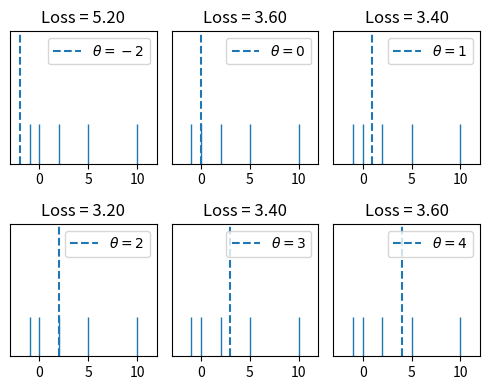

Write the Python code that produced this figure.
#!/usr/bin/env python
# coding: utf-8

# # Data Science: MAE an MSE 
# #### By: Javier Orduz
# <!--
# <img
# [redacted]
# -->
# 
# [license-badge]: https://img.shields.io/badge/License-CC-orange
# [license]: https://creativecommons.org/licenses/by-nc-sa/3.0/deed.en
# 
# [redacted]
# 
# 

# In[1]:


import sys
import os
import numpy as np
import matplotlib.pyplot as plt
get_ipython().run_line_magic('matplotlib', 'inline')
import seaborn as sns


# In[2]:


def mae_loss(theta, y_vals):
    return np.mean(np.abs(y_vals - theta))


# In[3]:


def try_thetas(thetas, y_vals, xlims, loss_fn=mae_loss, figsize=(5, 4),
               rug_height=0.1, cols=3):
    if not isinstance(y_vals, np.ndarray):
        y_vals = np.array(y_vals)
    rows = int(np.ceil(len(thetas) / cols))
    plt.figure(figsize=figsize)
    for i, theta in enumerate(thetas):
        ax = plt.subplot(rows, cols, i + 1)
        sns.rugplot(y_vals, height=rug_height, ax=ax)
        plt.axvline(theta, linestyle='--',
                    label=rf'$ \theta = {theta} $')
        plt.title(f'Loss = {loss_fn(theta, y_vals):.2f}')
        plt.xlim(*xlims)
        plt.yticks([])
        plt.legend()
    plt.tight_layout()


# In[4]:


try_thetas(thetas=[-2, 0, 1, 2, 3, 4],
           y_vals=[-1, 0, 2, 5, 10],
           rug_height=0.3,
           xlims=(-3, 12))


# # Exercises
# 
# 1. Obtain the Loss function by hand, and compare with Loss function on plots.
# 1. Submmit your report in Moodle. Template https://www.overleaf.com/read/xqcnnnrsspcp

# In[40]:


def mean_squared_error(act, pred):
    diff = pred - act
    differences_squared = diff ** 2
    mean_diff = differences_squared.mean()
   
    return mean_diff

thetas=np.array([-2])
y_vals=np.array([-1, 0, 2, 5, 10])

print(mean_squared_error(thetas,y_vals)/8)
print(mean_squared_error(0,y_vals)/8)
print(mean_squared_error(1,y_vals)/6)
print(mean_squared_error(2,y_vals)/5)
print(mean_squared_error(3,y_vals)/4)
print(mean_squared_error(4,y_vals)/3)


# # References
# 
# [0] data https://tinyurl.com/2m3vr2xp
# 
# [1] numpy https://numpy.org/
# 
# [2] scipy https://docs.scipy.org/
# 
# [3] matplotlib https://matplotlib.org/
# 
# [4] matplotlib.cm https://matplotlib.org/stable/api/cm_api.html
# 
# [5] matplotlib.pyplot https://matplotlib.org/stable/api/pyplot_summary.html
# 
# [6] pandas https://pandas.pydata.org/docs/
# 
# [7] seaborn https://seaborn.pydata.org/
# 
# [8] Data Science: https://www.textbook.ds100.org/intro.html
# 
# [9] Jaccard https://tinyurl.com/27bboh2u
# 
# [10] IBM course. Author: Saeed Aghabzorgi. IBM lab skills. Watson Studio.
# 
# 

# In[ ]:




